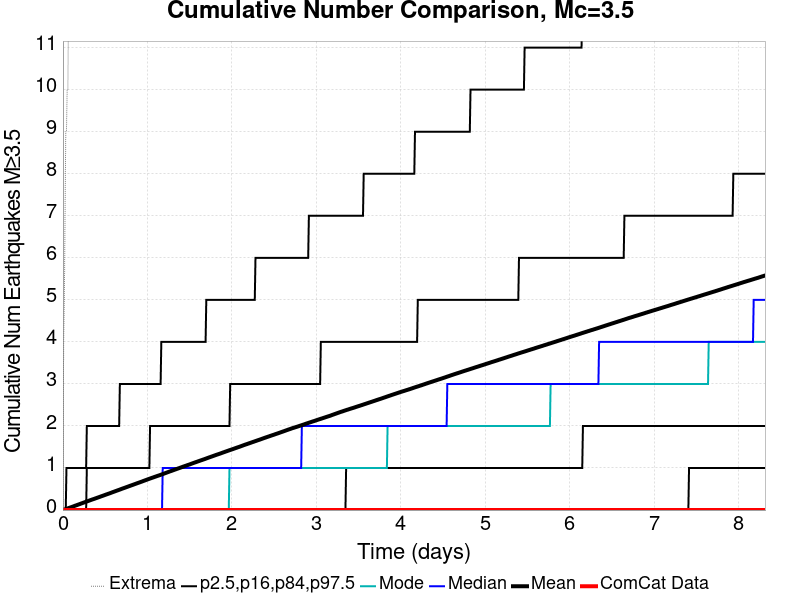

The data file committed next to this chart (first rows):
Time (days), ComCat Data, Simulation Mean, Simulation Median, Simulation Mode, Simulation Minimum, Simulation Maximum, 2.5 %-ile, 16 %-ile, 84 %-ile, 97.5 %-ile
0.0, 0.0, 0.0, 0.0, 0.0, 0.0, 0.0, 0.0, 0.0, 0.0, 0.0
0.008318, 0.0, 0.00534, 0.0, 0.0, 0.0, 4.0, 0.0, 0.0, 0.0, 0.0
0.01664, 0.0, 0.01128, 0.0, 0.0, 0.0, 5.0, 0.0, 0.0, 0.0, 0.0
0.02495, 0.0, 0.01704, 0.0, 0.0, 0.0, 7.0, 0.0, 0.0, 0.0, 0.0
0.03327, 0.0, 0.02254, 0.0, 0.0, 0.0, 9.0, 0.0, 0.0, 0.0, 0.0
0.04159, 0.0, 0.0281, 0.0, 0.0, 0.0, 9.0, 0.0, 0.0, 0.0, 1.0
0.04991, 0.0, 0.03412, 0.0, 0.0, 0.0, 10.0, 0.0, 0.0, 0.0, 1.0
0.05823, 0.0, 0.04033, 0.0, 0.0, 0.0, 10.0, 0.0, 0.0, 0.0, 1.0
0.06654, 0.0, 0.04641, 0.0, 0.0, 0.0, 12.0, 0.0, 0.0, 0.0, 1.0
0.07486, 0.0, 0.05234, 0.0, 0.0, 0.0, 12.0, 0.0, 0.0, 0.0, 1.0
0.08318, 0.0, 0.05819, 0.0, 0.0, 0.0, 12.0, 0.0, 0.0, 0.0, 1.0
0.0915, 0.0, 0.06368, 0.0, 0.0, 0.0, 12.0, 0.0, 0.0, 0.0, 1.0
0.09981, 0.0, 0.06987, 0.0, 0.0, 0.0, 14.0, 0.0, 0.0, 0.0, 1.0
0.1081, 0.0, 0.0759, 0.0, 0.0, 0.0, 14.0, 0.0, 0.0, 0.0, 1.0
0.1165, 0.0, 0.08186, 0.0, 0.0, 0.0, 14.0, 0.0, 0.0, 0.0, 1.0
0.1248, 0.0, 0.08809, 0.0, 0.0, 0.0, 14.0, 0.0, 0.0, 0.0, 1.0
0.1331, 0.0, 0.09493, 0.0, 0.0, 0.0, 15.0, 0.0, 0.0, 0.0, 1.0
0.1414, 0.0, 0.1012, 0.0, 0.0, 0.0, 15.0, 0.0, 0.0, 0.0, 1.0
0.1497, 0.0, 0.1071, 0.0, 0.0, 0.0, 34.0, 0.0, 0.0, 0.0, 1.0
0.158, 0.0, 0.1127, 0.0, 0.0, 0.0, 53.0, 0.0, 0.0, 0.0, 1.0
0.1664, 0.0, 0.1188, 0.0, 0.0, 0.0, 59.0, 0.0, 0.0, 0.0, 1.0
0.1747, 0.0, 0.1249, 0.0, 0.0, 0.0, 60.0, 0.0, 0.0, 0.0, 1.0
0.183, 0.0, 0.1312, 0.0, 0.0, 0.0, 61.0, 0.0, 0.0, 0.0, 1.0
0.1913, 0.0, 0.1371, 0.0, 0.0, 0.0, 67.0, 0.0, 0.0, 0.0, 1.0
0.1996, 0.0, 0.1432, 0.0, 0.0, 0.0, 69.0, 0.0, 0.0, 0.0, 1.0
0.2079, 0.0, 0.1497, 0.0, 0.0, 0.0, 79.0, 0.0, 0.0, 0.0, 1.0
0.2163, 0.0, 0.1555, 0.0, 0.0, 0.0, 82.0, 0.0, 0.0, 0.0, 1.0
0.2246, 0.0, 0.1617, 0.0, 0.0, 0.0, 86.0, 0.0, 0.0, 0.0, 1.0
0.2329, 0.0, 0.1681, 0.0, 0.0, 0.0, 89.0, 0.0, 0.0, 0.0, 1.0
0.2412, 0.0, 0.1742, 0.0, 0.0, 0.0, 92.0, 0.0, 0.0, 0.0, 1.0
0.2495, 0.0, 0.1801, 0.0, 0.0, 0.0, 93.0, 0.0, 0.0, 0.0, 1.0
0.2579, 0.0, 0.1863, 0.0, 0.0, 0.0, 93.0, 0.0, 0.0, 0.0, 1.0
0.2662, 0.0, 0.1924, 0.0, 0.0, 0.0, 93.0, 0.0, 0.0, 0.0, 1.0
0.2745, 0.0, 0.1983, 0.0, 0.0, 0.0, 94.0, 0.0, 0.0, 0.0, 1.0
0.2828, 0.0, 0.2043, 0.0, 0.0, 0.0, 96.0, 0.0, 0.0, 1.0, 2.0
0.2911, 0.0, 0.2104, 0.0, 0.0, 0.0, 98.0, 0.0, 0.0, 1.0, 2.0
0.2994, 0.0, 0.2164, 0.0, 0.0, 0.0, 100.0, 0.0, 0.0, 1.0, 2.0
0.3078, 0.0, 0.2228, 0.0, 0.0, 0.0, 100.0, 0.0, 0.0, 1.0, 2.0
0.3161, 0.0, 0.2288, 0.0, 0.0, 0.0, 101.0, 0.0, 0.0, 1.0, 2.0
0.3244, 0.0, 0.2348, 0.0, 0.0, 0.0, 101.0, 0.0, 0.0, 1.0, 2.0
0.3327, 0.0, 0.2406, 0.0, 0.0, 0.0, 103.0, 0.0, 0.0, 1.0, 2.0
0.341, 0.0, 0.247, 0.0, 0.0, 0.0, 103.0, 0.0, 0.0, 1.0, 2.0
0.3494, 0.0, 0.253, 0.0, 0.0, 0.0, 103.0, 0.0, 0.0, 1.0, 2.0
0.3577, 0.0, 0.2587, 0.0, 0.0, 0.0, 106.0, 0.0, 0.0, 1.0, 2.0
0.366, 0.0, 0.2641, 0.0, 0.0, 0.0, 106.0, 0.0, 0.0, 1.0, 2.0
0.3743, 0.0, 0.2699, 0.0, 0.0, 0.0, 108.0, 0.0, 0.0, 1.0, 2.0
0.3826, 0.0, 0.2759, 0.0, 0.0, 0.0, 109.0, 0.0, 0.0, 1.0, 2.0
0.3909, 0.0, 0.2819, 0.0, 0.0, 0.0, 110.0, 0.0, 0.0, 1.0, 2.0
0.3993, 0.0, 0.2877, 0.0, 0.0, 0.0, 112.0, 0.0, 0.0, 1.0, 2.0
0.4076, 0.0, 0.2939, 0.0, 0.0, 0.0, 114.0, 0.0, 0.0, 1.0, 2.0
0.4159, 0.0, 0.2996, 0.0, 0.0, 0.0, 115.0, 0.0, 0.0, 1.0, 2.0
0.4242, 0.0, 0.3056, 0.0, 0.0, 0.0, 118.0, 0.0, 0.0, 1.0, 2.0
0.4325, 0.0, 0.3117, 0.0, 0.0, 0.0, 124.0, 0.0, 0.0, 1.0, 2.0
0.4408, 0.0, 0.3176, 0.0, 0.0, 0.0, 124.0, 0.0, 0.0, 1.0, 2.0
0.4492, 0.0, 0.324, 0.0, 0.0, 0.0, 124.0, 0.0, 0.0, 1.0, 2.0
0.4575, 0.0, 0.3301, 0.0, 0.0, 0.0, 126.0, 0.0, 0.0, 1.0, 2.0
0.4658, 0.0, 0.3358, 0.0, 0.0, 0.0, 126.0, 0.0, 0.0, 1.0, 2.0
0.4741, 0.0, 0.3416, 0.0, 0.0, 0.0, 126.0, 0.0, 0.0, 1.0, 2.0
0.4824, 0.0, 0.3477, 0.0, 0.0, 0.0, 126.0, 0.0, 0.0, 1.0, 2.0
0.4908, 0.0, 0.3538, 0.0, 0.0, 0.0, 126.0, 0.0, 0.0, 1.0, 2.0
... 940 more rows
